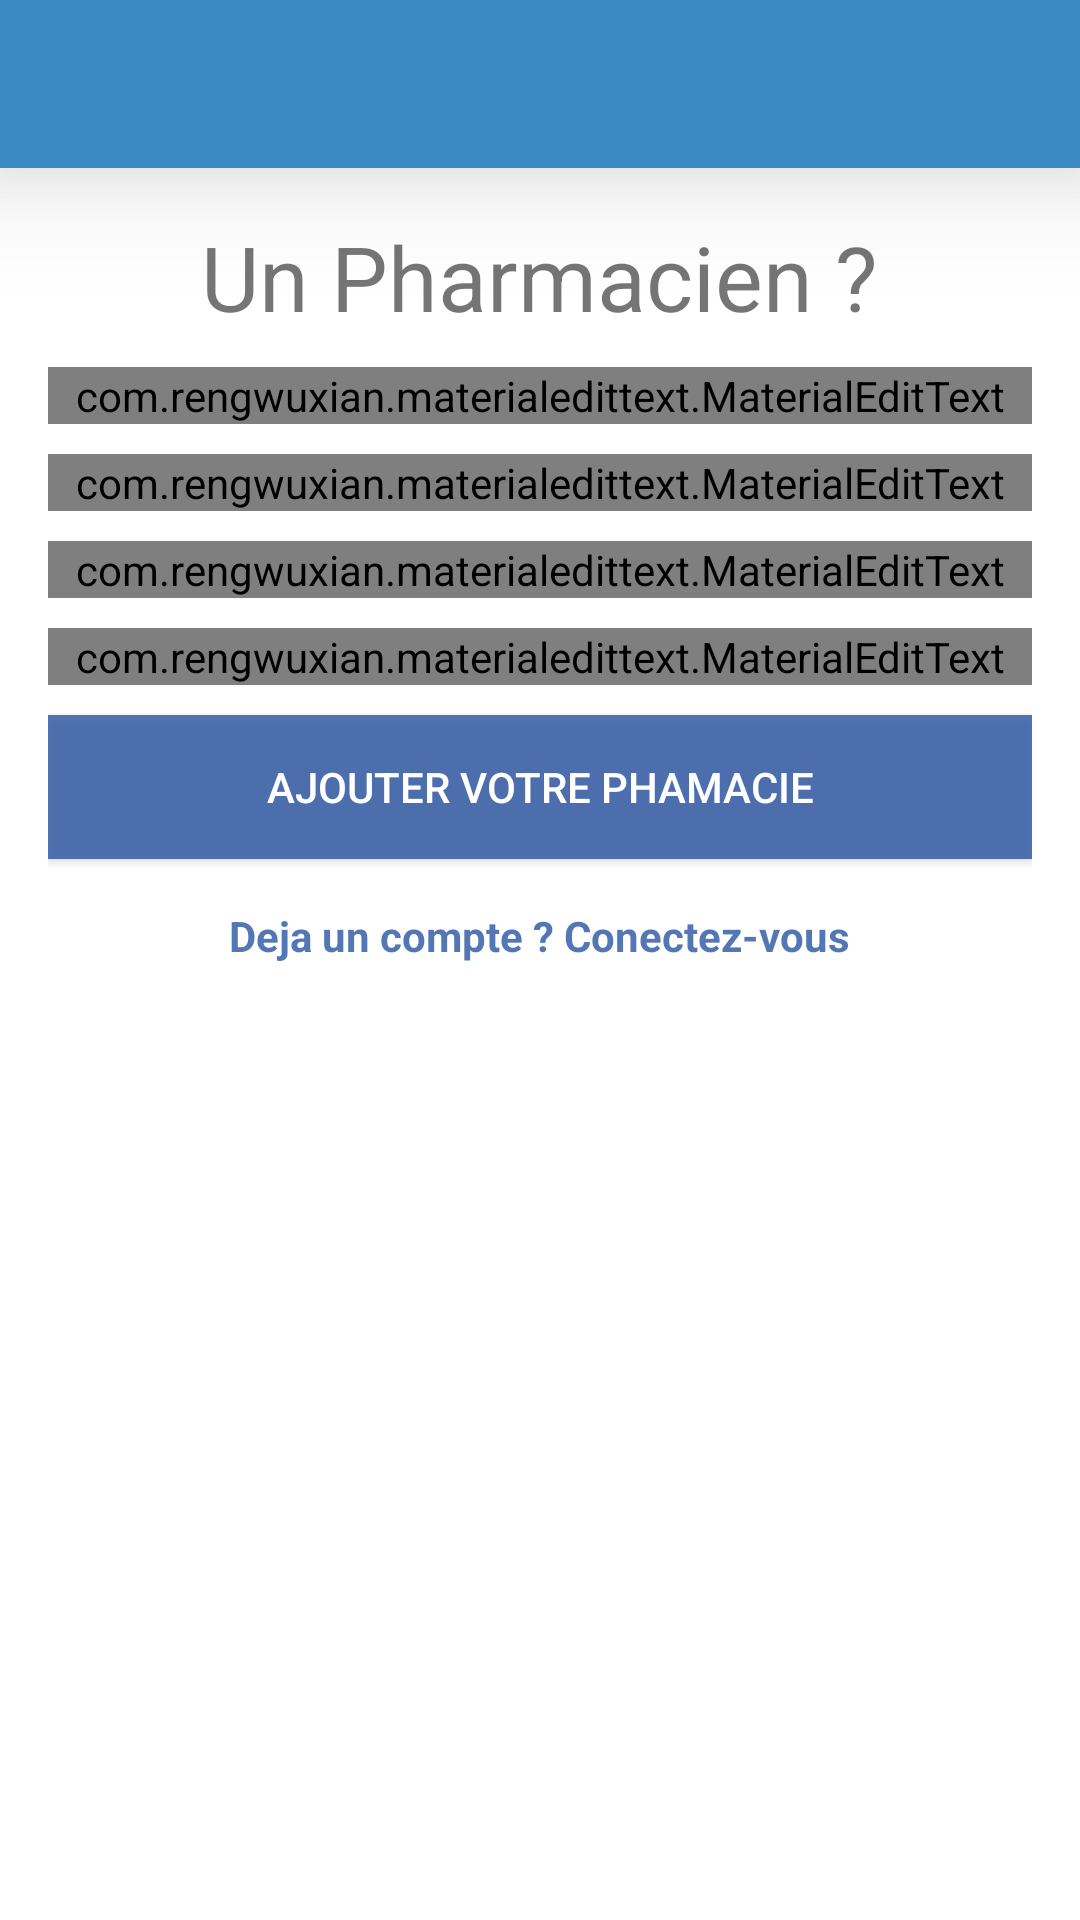

Layout XML and referenced resources for this Android screen:
<!-- AndroidManifest.xml: application theme AppTheme -->
<!-- res/layout/activity_register.xml -->
<?xml version="1.0" encoding="utf-8"?>
<RelativeLayout

    xmlns:android="http://schemas.android.com/apk/res/android"

    xmlns:app="http://schemas.android.com/apk/res-auto"
    xmlns:tools="http://schemas.android.com/tools"
    android:layout_width="match_parent"
    android:layout_height="match_parent"
    tools:context=".RegisterActivity">
    <include
        layout="@layout/bar_layout"
        android:id="@+id/toolbar"/>
    <LinearLayout
        android:layout_width="match_parent"
        android:orientation="vertical"
        android:gravity="center_horizontal"
        android:layout_below="@id/toolbar"
        android:padding="16dp"
        android:layout_height="wrap_content">
        <TextView
            android:layout_width="wrap_content"
            android:layout_height="wrap_content"
            android:text="Un Pharmacien ?"
            android:textSize="30dp"
            style="bold"
            />

        <com.rengwuxian.materialedittext.MaterialEditText
            android:layout_width="match_parent"
            android:layout_height="wrap_content"
            android:id="@+id/username"
            android:layout_marginTop="10dp"
            app:met_floatingLabel="normal"
            android:inputType="textPersonName"

            android:hint="Username"/>
        <com.rengwuxian.materialedittext.MaterialEditText
            android:layout_width="match_parent"
            android:layout_height="wrap_content"
            android:id="@+id/email"
            android:layout_marginTop="10dp"
            app:met_floatingLabel="normal"
            android:inputType="textEmailAddress"
            android:hint="Email"/>
        <com.rengwuxian.materialedittext.MaterialEditText
            android:layout_width="match_parent"
            android:layout_height="wrap_content"
            android:id="@+id/pswrd"
            android:inputType="textPassword"
            android:layout_marginTop="10dp"
            app:met_floatingLabel="normal"
            android:hint="Password"/>
        <com.rengwuxian.materialedittext.MaterialEditText
            android:layout_width="match_parent"
            android:layout_height="wrap_content"
            android:id="@+id/phone"
            android:layout_marginTop="10dp"
            android:inputType="phone"
            app:met_floatingLabel="normal"
            android:hint="Phone number"/>

        <Button
            android:layout_width="match_parent"
            android:layout_height="wrap_content"
            android:text="Ajouter votre Phamacie"
            android:id="@+id/registerbtn"
            android:layout_marginTop="10dp"
            android:background="@color/colorPrimaryDark"
            android:textColor="#ffffff"
            />

        <TextView
            android:id="@+id/createText"
            android:layout_width="wrap_content"
            android:layout_height="wrap_content"
            android:layout_marginTop="16dp"
            android:text="Deja un compte ? Conectez-vous"
            android:textColor="#D8345da7"
            android:textStyle="bold"
            app:layout_constraintEnd_toEndOf="parent"
            app:layout_constraintStart_toStartOf="parent"
            app:layout_constraintTop_toBottomOf="@+id/log" />

    </LinearLayout>

    <ProgressBar
        android:id="@+id/progressBar"
        style="?android:attr/progressBarStyle"
        android:layout_width="wrap_content"
        android:layout_height="wrap_content"
        android:visibility="invisible"
        android:layout_marginLeft="180dp"
        android:layout_marginTop="500dp"
        />
</RelativeLayout>
<!-- res/layout/bar_layout.xml (included above) -->
<?xml version="1.0" encoding="utf-8"?>
<com.google.android.material.appbar.MaterialToolbar xmlns:android="http://schemas.android.com/apk/res/android"
    android:layout_width="match_parent"
    android:layout_height="wrap_content"
    xmlns:app="http://schemas.android.com/apk/res-auto"
    android:id="@+id/toolbar"
    android:elevation="24dp"
    android:background="@color/colorPrimary"
    app:titleTextColor="@color/white"
    android:theme="@style/ThemeOverlay.MaterialComponents.Dark.ActionBar"
    app:popupTheme="@style/MenuStyle">

</com.google.android.material.appbar.MaterialToolbar>
<!-- resources referenced by this layout -->
<resources>
  <color name="colorPrimary">#3b8ac4</color>
  <color name="colorPrimaryDark">#D8345da7</color>
  <color name="white">#FFFFFF</color>
  <style name="MenuStyle" parent="Theme.MaterialComponents.Light.NoActionBar">
          <item name="android:background">@android:color/white</item>
      </style>
  <style name="AppTheme" parent="Theme.MaterialComponents.Light.NoActionBar">
          
          <item name="colorPrimary">@color/colorPrimary</item>
          <item name="colorPrimaryDark">@color/colorPrimaryDark</item>
          <item name="colorAccent">@color/colorAccent</item>
      </style>
  <color name="colorAccent">#03A9F4</color>
</resources>
